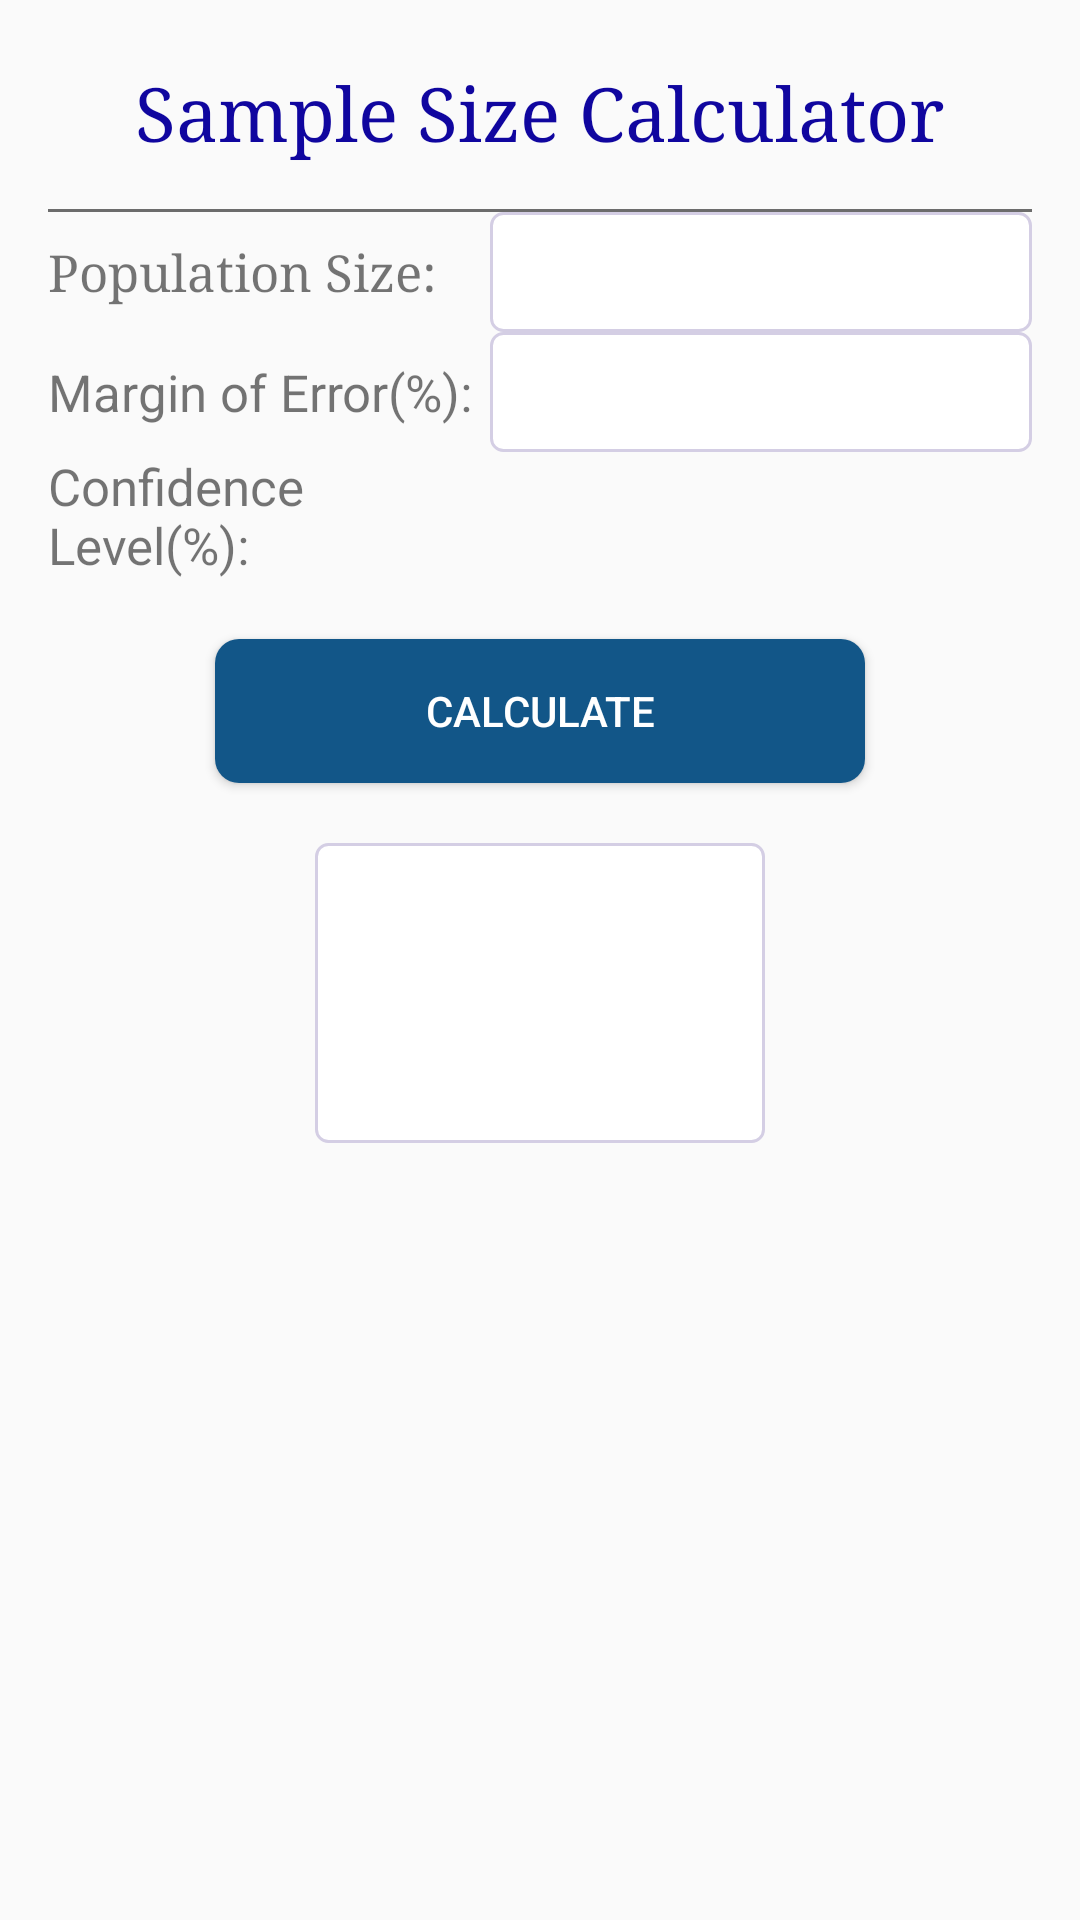

Layout XML and referenced resources for this Android screen:
<!-- AndroidManifest.xml: application theme AppTheme -->
<!-- res/layout/calc.xml -->
<?xml version="1.0" encoding="utf-8"?>
<LinearLayout
    xmlns:android="http://schemas.android.com/apk/res/android"
    android:clickable="true"
    android:focusableInTouchMode="true"
    android:layout_width="match_parent"
    android:layout_height="match_parent"

    android:orientation="vertical"
    android:padding="16dp">

    <TextView
        android:id="@+id/contact_form_title"
        android:layout_width="wrap_content"
        android:layout_height="wrap_content"
        android:layout_gravity="center_horizontal"
        android:layout_marginBottom="16dp"
        android:layout_marginTop="5dp"
        android:text="@string/sample_size_calculator"
        android:textColor="#10069f"
        android:textSize="25dp"
        android:typeface="serif"/>

    <View
        android:layout_width="match_parent"
        android:layout_height="1dp"
        android:layout_below="@id/contact_form_title"
        android:background="#6c6c6c"
        android:visibility="visible"></View>

    <LinearLayout
        android:layout_width="match_parent"
        android:layout_height="wrap_content"
        android:layout_margin="@dimen/activity_vertical_margin">

    <TextView
        android:layout_width="0dp"
        android:layout_weight="0.45"
        android:layout_gravity="center_vertical"
        android:textSize="17dp"
        android:text="@string/population_size"
        android:typeface="serif"
        android:layout_height="wrap_content" />

        <EditText
            android:id="@+id/editText2"
            android:paddingLeft="8dp"
            style="@android:style/Widget.DeviceDefault.AutoCompleteTextView"
            android:layout_width="0dp"
            android:layout_height="40dp"
            android:layout_weight="0.55"
            android:background="@drawable/rounded_edittext"
            android:inputType="numberDecimal" />
    </LinearLayout>


    <LinearLayout
        android:layout_width="match_parent"
        android:layout_height="wrap_content"
        android:layout_margin="@dimen/activity_vertical_margin">

        <TextView
            android:layout_width="0dp"
            android:layout_weight="0.45"
            android:layout_gravity="center_vertical"
            android:textSize="17dp"
            android:text="@string/Margin_of_Error"
            android:layout_height="wrap_content" />

    <EditText
        android:layout_width="0dp"
        android:layout_weight="0.55"
        android:layout_height="40dp"
        android:paddingLeft="8dp"
        android:background="@drawable/rounded_edittext"
        android:id="@+id/editText3"
        android:inputType="numberDecimal"/>
</LinearLayout>



    <LinearLayout
        android:layout_width="match_parent"
        android:layout_height="wrap_content"
        android:layout_margin="@dimen/activity_vertical_margin">

        <TextView
            android:layout_width="0dp"
            android:layout_weight="0.45"
            android:layout_gravity="center_vertical"
            android:textSize="17dp"
            android:text="@string/confidence_level"
            android:layout_height="wrap_content" />


        <RelativeLayout
            android:layout_width="0dp"
            android:layout_height="wrap_content"
            android:layout_marginRight="3dp"
            android:layout_weight="0.55"
            android:background="@drawable/spinner_border"
            android:orientation="horizontal">
        <Spinner
            android:id="@+id/spinner1"
            android:layout_width="match_parent"
            android:layout_height="wrap_content"

            android:spinnerMode="dropdown"
            android:layout_centerVertical="true"
            android:layout_gravity="center"
            android:background="@android:color/transparent"
            android:gravity="center"
            android:layout_marginLeft="5dp" />

            <ImageView
                android:layout_width="wrap_content"
                android:layout_height="wrap_content"
                android:layout_alignParentRight="true"
                android:layout_centerVertical="true"
                android:layout_gravity="center"
                android:src="@mipmap/drop" />

        </RelativeLayout>

        </LinearLayout>



    <Button
        android:layout_marginBottom="10dp"
        android:layout_marginTop="20dp"
        android:layout_width="wrap_content"
        android:layout_height="wrap_content"
        android:layout_gravity="center_horizontal"
        android:background="@drawable/customshape"
        android:elevation="4dp"
        android:backgroundTint="@color/blue"
        android:paddingLeft="70dp"
        android:paddingRight="70dp"
        android:onClick="OnButtonClick"
        android:id="@+id/calc"
        android:text="@string/calculate"
        android:textColor="#fff" />

    <TextView
        android:id="@+id/result"
        android:layout_width="150dp"
        android:layout_height="100dp"
        android:layout_gravity="center"
        android:layout_marginBottom="10dp"
        android:layout_marginTop="10dp"
        android:breakStrategy="balanced"
        android:textAlignment="center"
        android:gravity="center"
        android:fitsSystemWindows="true"
        android:background="@drawable/rounded_edittext"
        android:padding="5dp"
        android:textAppearance="@android:style/TextAppearance.DeviceDefault.Large" />


</LinearLayout>
<!-- resources referenced by this layout -->
<resources>
  <color name="blue">#125688</color>
  <!-- drawable customshape (drawable) -->
  <?xml version="1.0" encoding="UTF-8"?>
  <shape xmlns:android="http://schemas.android.com/apk/res/android"
      android:shape="rectangle">
      <gradient
          android:startColor="#798ea2"
          android:endColor="#83b5b1"
          android:angle="270"/>
  
      <corners
          android:bottomRightRadius="8dp"
          android:bottomLeftRadius="8dp"
          android:topLeftRadius="8dp"
          android:topRightRadius="8dp"/>
  
  </shape>
  <!-- drawable rounded_edittext (drawable) -->
  <?xml version="1.0" encoding="utf-8"?>
  <shape xmlns:android="http://schemas.android.com/apk/res/android"
      android:shape="rectangle" android:padding="20dp">
      <solid android:color="#ffffff"/>
      <corners
          android:bottomRightRadius="4dp"
          android:bottomLeftRadius="4dp"
          android:topLeftRadius="4dp"
          android:topRightRadius="4dp"/>
      <stroke android:width="1dip" android:color="#d4cee4" />
  
  </shape>
  <!-- drawable spinner_border (drawable) -->
  <?xml version="1.0" encoding="utf-8"?>
  <shape xmlns:android="http://schemas.android.com/apk/res/android">
      <solid android:color="#FFFFFF" />
      <corners android:radius="5dp" />
      <stroke
          android:width="1dp"
          android:color="#d4cee4"/>
  
      </shape>
  <string name="Margin_of_Error">Margin of Error(%):</string>
  <string name="calculate">Calculate</string>
  <string name="confidence_level">Confidence Level(%):</string>
  <string name="population_size">Population Size:</string>
  <string name="sample_size_calculator">Sample Size Calculator</string>
  <style name="AppTheme" parent="Theme.AppCompat.Light.DarkActionBar">
          
          <item name="colorPrimary">@color/colorPrimary</item>
          <item name="colorPrimaryDark">@color/colorPrimaryDark</item>
          <item name="colorAccent">@color/colorAccent</item>
  
      </style>
  <color name="colorPrimary">#8e92b4</color>
  <color name="colorPrimaryDark">#8e92b4</color>
  <color name="colorAccent">#ffffff</color>
</resources>
